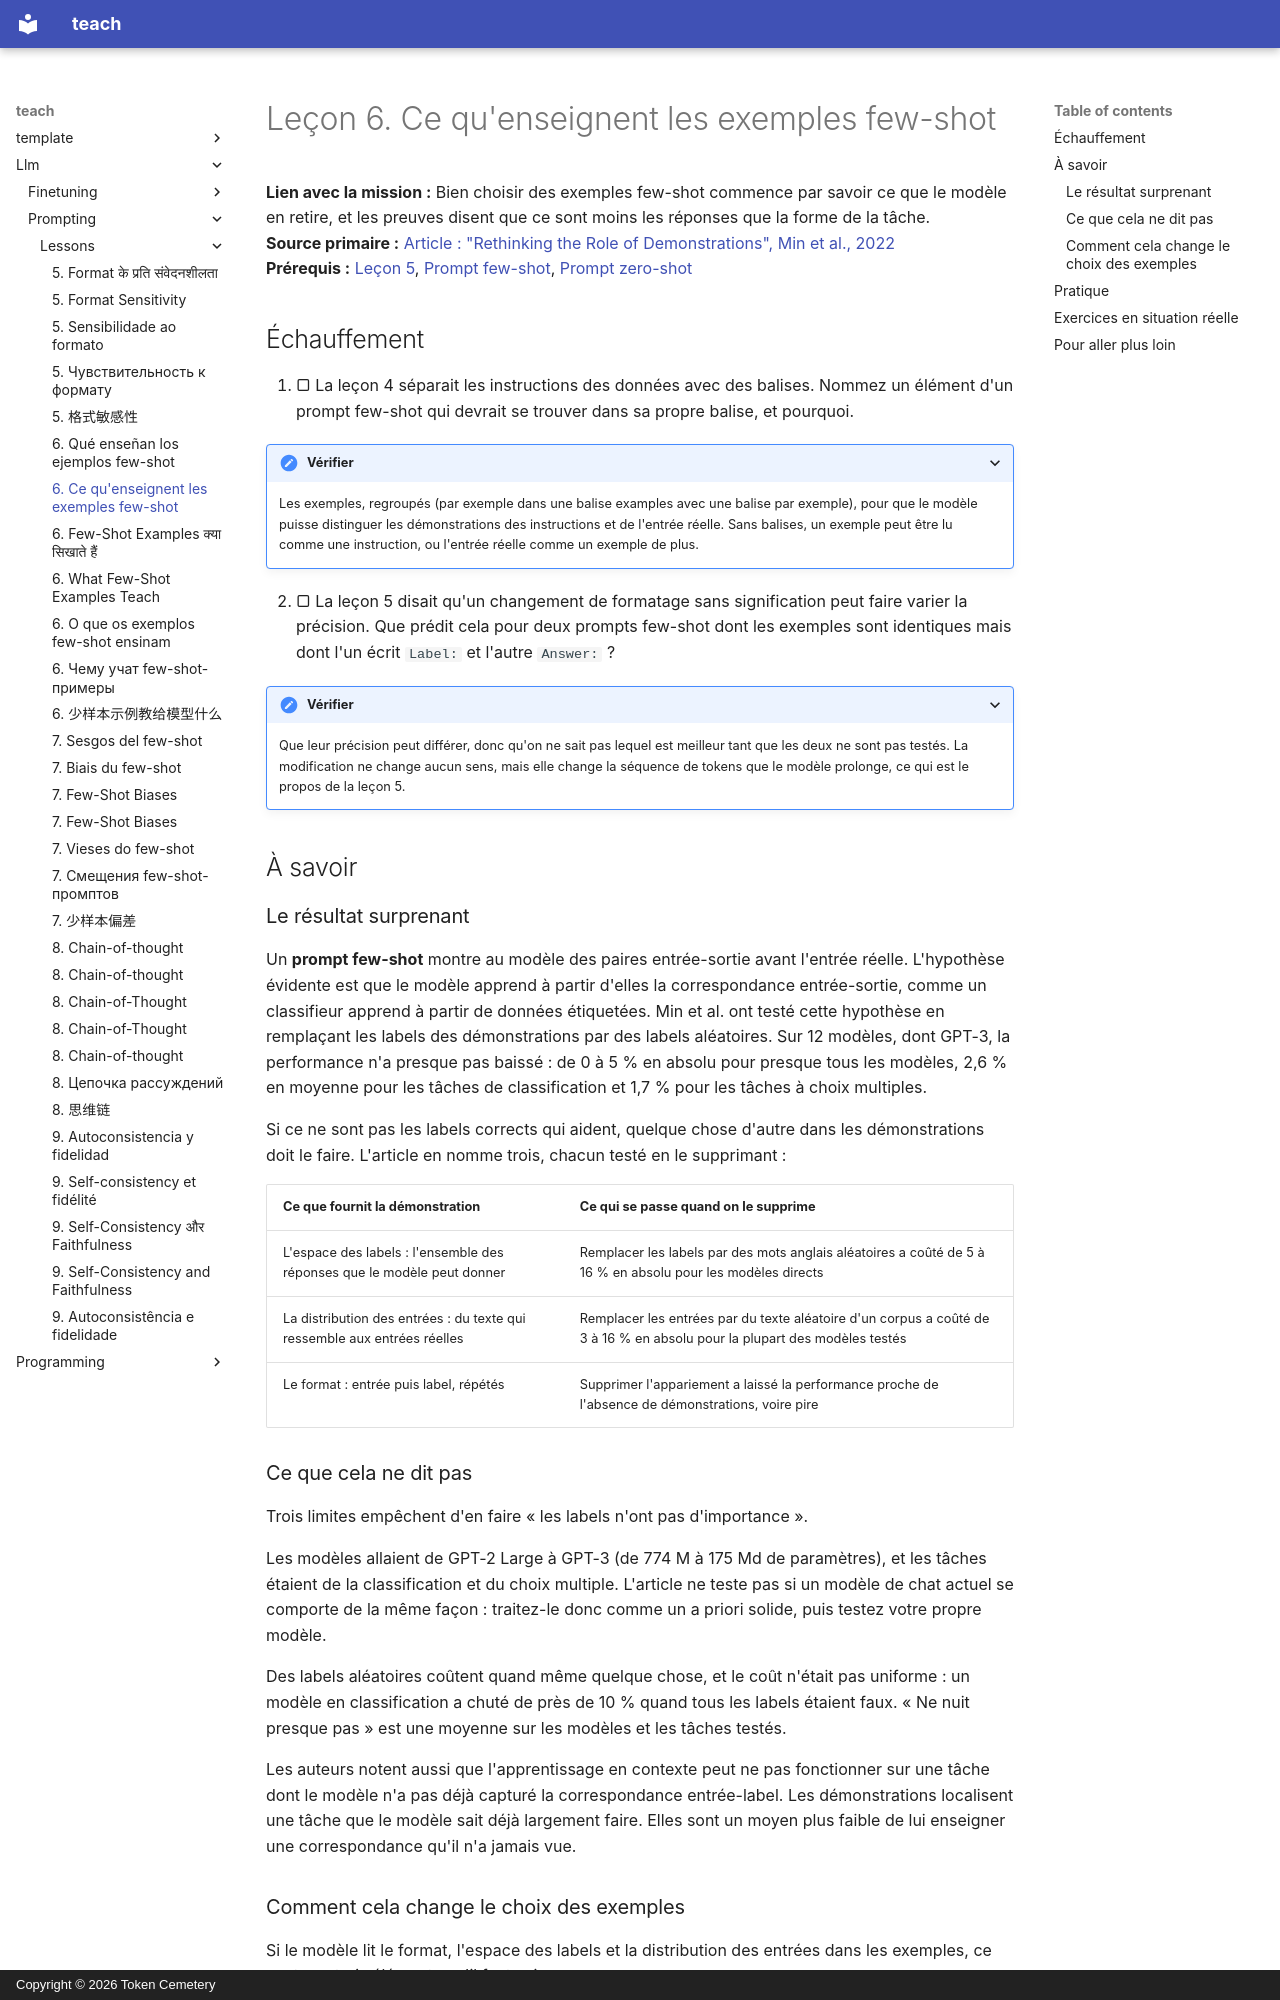

repository: TokenCemetery/teach · page: llm/prompting/lessons/0006-what-examples-teach.fr/index.html · generator: mkdocs · copyright: Copyright © 2026 Token Cemetery

---
title: "6. Ce qu'enseignent les exemples few-shot"
description: "Les démonstrations enseignent surtout le format, l'espace des labels et la distribution des entrées, ce qui change la façon de les choisir"
type: lesson
---

# Leçon 6. Ce qu'enseignent les exemples few-shot

**Lien avec la mission :** Bien choisir des exemples few-shot commence par savoir ce que le modèle en retire, et les preuves disent que ce sont moins les réponses que la forme de la tâche.
**Source primaire :** [Article : "Rethinking the Role of Demonstrations", Min et al., 2022](https://arxiv.org/abs/2202.12837)
**Prérequis :** [Leçon 5](0005-format-sensitivity.md), [Prompt few-shot](../GLOSSARY.md), [Prompt zero-shot](../GLOSSARY.md)

## Échauffement

1. ▢ La leçon 4 séparait les instructions des données avec des balises. Nommez un élément d'un prompt few-shot qui devrait se trouver dans sa propre balise, et pourquoi.

<details markdown="1"><summary>Vérifier</summary>

Les exemples, regroupés (par exemple dans une balise examples avec une balise par exemple), pour que le modèle puisse distinguer les démonstrations des instructions et de l'entrée réelle. Sans balises, un exemple peut être lu comme une instruction, ou l'entrée réelle comme un exemple de plus.

</details>

2. ▢ La leçon 5 disait qu'un changement de formatage sans signification peut faire varier la précision. Que prédit cela pour deux prompts few-shot dont les exemples sont identiques mais dont l'un écrit `Label:` et l'autre `Answer:` ?

<details markdown="1"><summary>Vérifier</summary>

Que leur précision peut différer, donc qu'on ne sait pas lequel est meilleur tant que les deux ne sont pas testés. La modification ne change aucun sens, mais elle change la séquence de tokens que le modèle prolonge, ce qui est le propos de la leçon 5.

</details>

## À savoir

### Le résultat surprenant

Un **prompt few-shot** montre au modèle des paires entrée-sortie avant l'entrée réelle. L'hypothèse évidente est que le modèle apprend à partir d'elles la correspondance entrée-sortie, comme un classifieur apprend à partir de données étiquetées. Min et al. ont testé cette hypothèse en remplaçant les labels des démonstrations par des labels aléatoires. Sur 12 modèles, dont GPT-3, la performance n'a presque pas baissé : de 0 à 5 % en absolu pour presque tous les modèles, 2,6 % en moyenne pour les tâches de classification et 1,7 % pour les tâches à choix multiples.

Si ce ne sont pas les labels corrects qui aident, quelque chose d'autre dans les démonstrations doit le faire. L'article en nomme trois, chacun testé en le supprimant :

| Ce que fournit la démonstration | Ce qui se passe quand on le supprime |
|---|---|
| L'espace des labels : l'ensemble des réponses que le modèle peut donner | Remplacer les labels par des mots anglais aléatoires a coûté de 5 à 16 % en absolu pour les modèles directs |
| La distribution des entrées : du texte qui ressemble aux entrées réelles | Remplacer les entrées par du texte aléatoire d'un corpus a coûté de 3 à 16 % en absolu pour la plupart des modèles testés |
| Le format : entrée puis label, répétés | Supprimer l'appariement a laissé la performance proche de l'absence de démonstrations, voire pire |

### Ce que cela ne dit pas

Trois limites empêchent d'en faire « les labels n'ont pas d'importance ».

Les modèles allaient de GPT-2 Large à GPT-3 (de 774 M à 175 Md de paramètres), et les tâches étaient de la classification et du choix multiple. L'article ne teste pas si un modèle de chat actuel se comporte de la même façon : traitez-le donc comme un a priori solide, puis testez votre propre modèle.

Des labels aléatoires coûtent quand même quelque chose, et le coût n'était pas uniforme : un modèle en classification a chuté de près de 10 % quand tous les labels étaient faux. « Ne nuit presque pas » est une moyenne sur les modèles et les tâches testés.

Les auteurs notent aussi que l'apprentissage en contexte peut ne pas fonctionner sur une tâche dont le modèle n'a pas déjà capturé la correspondance entrée-label. Les démonstrations localisent une tâche que le modèle sait déjà largement faire. Elles sont un moyen plus faible de lui enseigner une correspondance qu'il n'a jamais vue.
